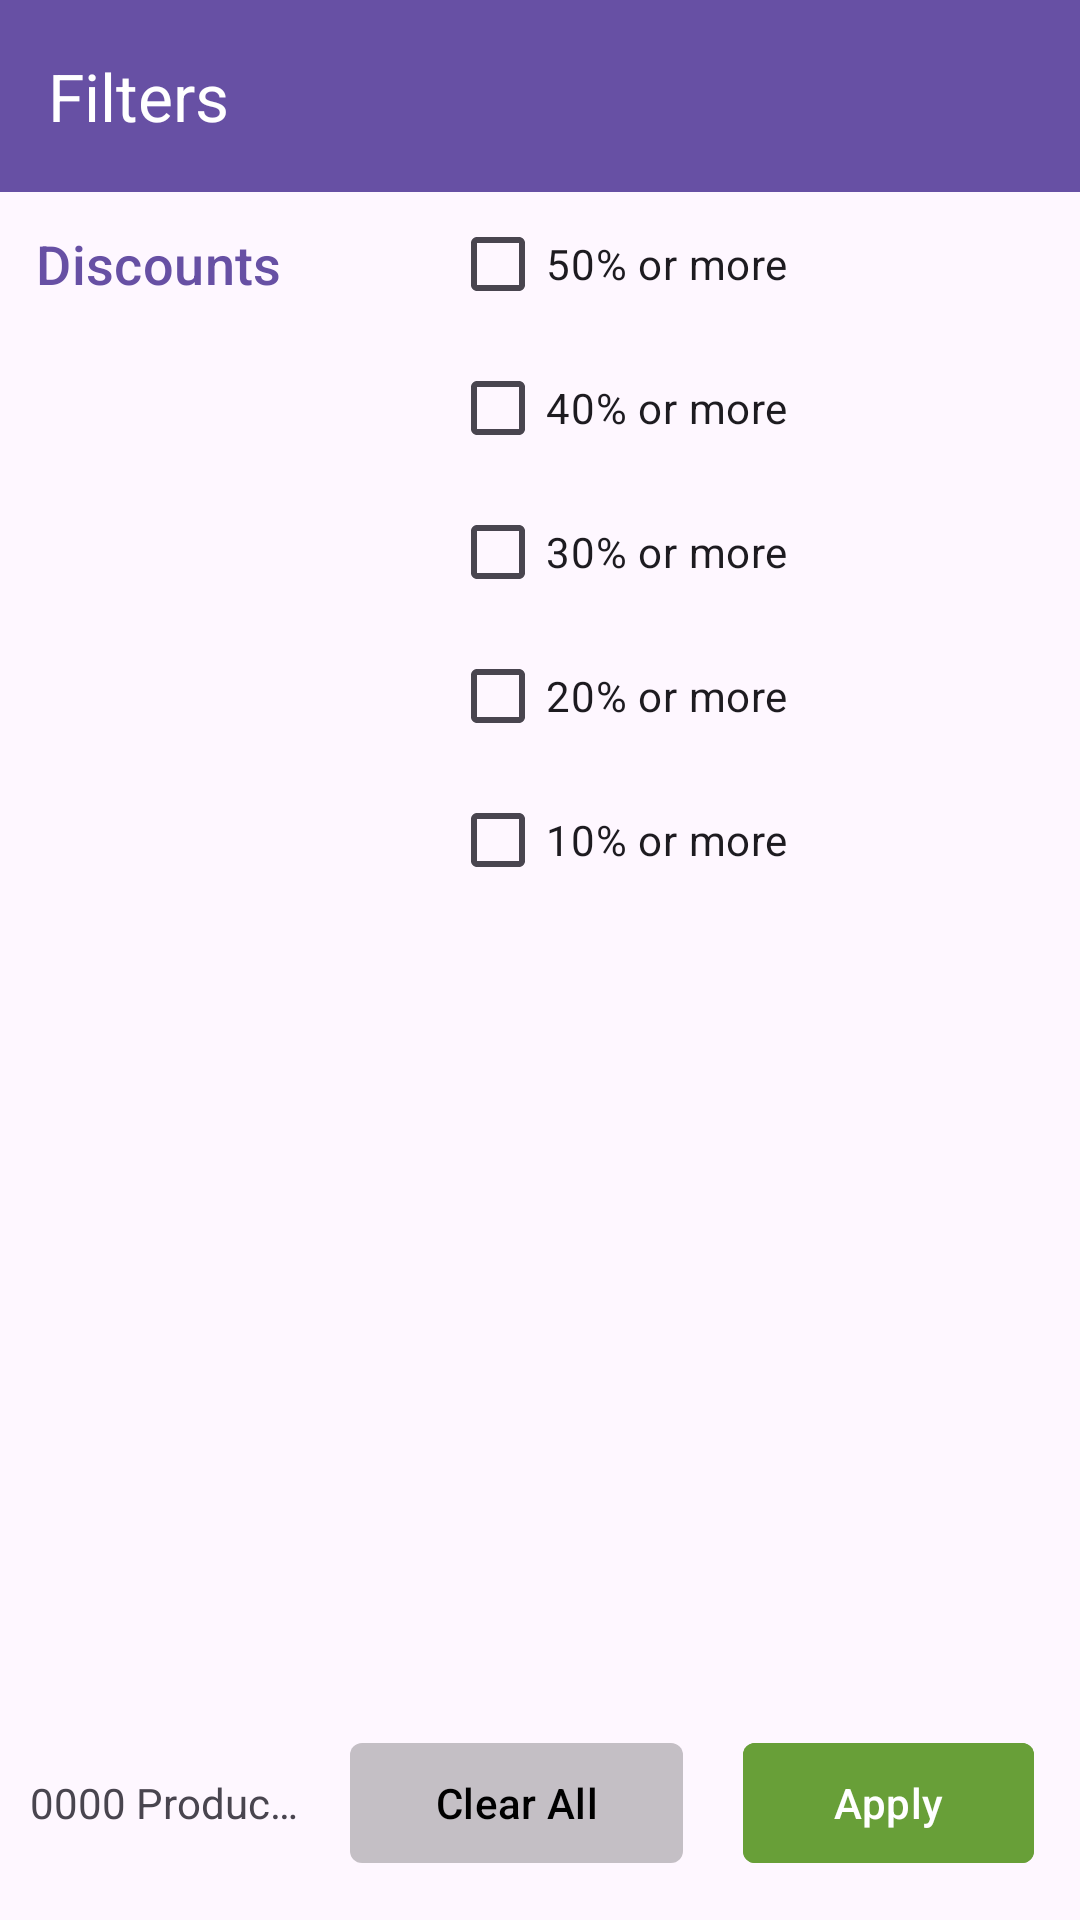

Write the Android layout XML for this screen, with the resource values it uses.
<!-- AndroidManifest.xml: application theme Theme.ShoppingGroceryApp -->
<!-- res/layout/fragment_filter.xml -->
<?xml version="1.0" encoding="utf-8"?>
<androidx.constraintlayout.widget.ConstraintLayout xmlns:android="http://schemas.android.com/apk/res/android"
    xmlns:app="http://schemas.android.com/apk/res-auto"
    xmlns:tools="http://schemas.android.com/tools"
    android:layout_width="match_parent"
    android:layout_height="match_parent"
    tools:context=".views.sharedviews.filter.FilterFragment">

    <com.google.android.material.appbar.MaterialToolbar
        android:id="@+id/materialToolbarFilter"
        android:layout_width="match_parent"
        android:layout_height="wrap_content"
        android:background="?attr/colorPrimaryDark"
        app:layout_constraintTop_toTopOf="parent"
        app:navigationIcon="@drawable/arrow_back_24px"
        app:navigationIconTint="@color/white"
        app:title="Filters"
        app:titleTextColor="@color/white" />

    <LinearLayout
        android:id="@+id/filterOptions"
        android:layout_width="150dp"
        android:layout_height="0dp"
        android:orientation="vertical"
        app:layout_constraintBottom_toTopOf="@+id/linearLayout16"
        app:layout_constraintStart_toStartOf="parent"
        app:layout_constraintTop_toBottomOf="@+id/materialToolbarFilter">

        <com.google.android.material.button.MaterialButton
            android:id="@+id/filterOptionsDiscount"
            style="@style/Widget.Material3.Button.TextButton"
            android:layout_width="150dp"
            android:layout_height="wrap_content"
            android:text="Discounts"
            android:textAlignment="textStart"
            android:textSize="18sp"
            app:cornerRadius="4dp"
            app:layout_constraintStart_toStartOf="parent" />


    </LinearLayout>

    <LinearLayout
        android:id="@+id/detailedFilterOptions"
        android:layout_width="0dp"
        android:layout_height="0dp"
        android:orientation="vertical"
        app:layout_constraintBottom_toTopOf="@+id/linearLayout16"
        app:layout_constraintEnd_toEndOf="parent"
        app:layout_constraintStart_toEndOf="@+id/filterOptions"
        app:layout_constraintTop_toBottomOf="@+id/materialToolbarFilter">

        <CheckBox
            android:id="@+id/fragmentOptionDiscount50"
            android:layout_width="match_parent"
            android:layout_height="wrap_content"
            android:text="50% or more"
            android:textAlignment="viewStart" />

        <CheckBox
            android:id="@+id/fragmentOptionDiscount40"
            android:layout_width="match_parent"
            android:layout_height="wrap_content"
            android:text="40% or more"
            android:textAlignment="viewStart" />

        <CheckBox
            android:id="@+id/fragmentOptionDiscount30"
            android:layout_width="match_parent"
            android:layout_height="wrap_content"
            android:text="30% or more"
            android:textAlignment="viewStart" />

        <CheckBox
            android:id="@+id/fragmentOptionDiscount20"
            android:layout_width="match_parent"
            android:layout_height="wrap_content"
            android:text="20% or more"
            android:textAlignment="viewStart" />

        <CheckBox
            android:id="@+id/fragmentOptionDiscount10"
            android:layout_width="match_parent"
            android:layout_height="wrap_content"
            android:text="10% or more"
            android:textAlignment="viewStart" />

    </LinearLayout>


    <LinearLayout
        android:id="@+id/linearLayout16"
        android:layout_width="match_parent"
        android:layout_height="wrap_content"
        android:layout_margin="5dp"
        app:layout_constraintBottom_toBottomOf="parent">

        <LinearLayout
            android:layout_width="0dp"
            android:layout_height="wrap_content"
            android:layout_weight="1"
            android:layout_margin="5dp"
            android:layout_gravity="center">
            <TextView
                android:layout_width="wrap_content"
                android:layout_height="wrap_content"
                android:text="0000"
                android:id="@+id/availableProducts"
                android:layout_gravity="center" />
            <TextView
                android:layout_width="wrap_content"
                android:layout_height="wrap_content"
                android:layout_gravity="center"
                android:maxLines="1"
                android:ellipsize="end"
                android:text=" Products"/>
        </LinearLayout>
            <com.google.android.material.button.MaterialButton
                android:id="@+id/clearAllFilterButton"
                android:layout_width="wrap_content"
                android:layout_height="wrap_content"
                android:backgroundTint="?attr/colorControlHighlight"
                android:text="Clear All"
                android:textColor="@color/black"
                android:layout_margin="10dp"
                android:layout_weight="0.1"
                app:cornerRadius="4dp"/>
        <com.google.android.material.button.MaterialButton
            android:id="@+id/applyFilterButton"
            android:layout_width="wrap_content"
            android:layout_height="wrap_content"
            android:backgroundTint="#689F38"
            android:text="Apply"
            android:layout_weight="0.1"
            android:layout_margin="10dp"
            app:cornerRadius="4dp"/>
    </LinearLayout>
</androidx.constraintlayout.widget.ConstraintLayout>
<!-- resources referenced by this layout -->
<resources>
  <color name="black">#FF000000</color>
  <color name="white">#FFFFFFFF</color>
  <style name="Theme.ShoppingGroceryApp" parent="Base.Theme.ShoppingGroceryApp" />
  <style name="Base.Theme.ShoppingGroceryApp" parent="Theme.Material3.Light.NoActionBar">
          
          
  
      </style>
</resources>
